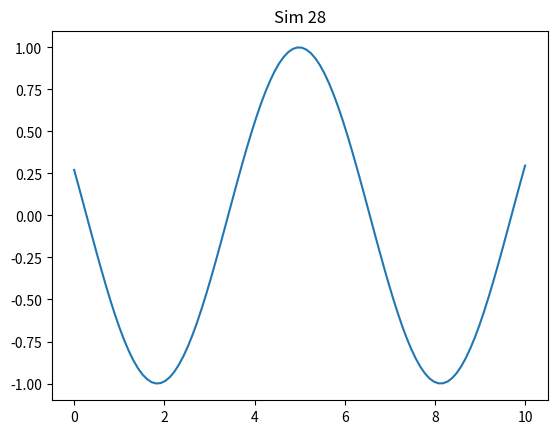

This figure's Python source:
import numpy as np
import matplotlib.pyplot as plt

def run():
    x = np.linspace(0, 10, 100)
    y = np.sin(x + 28)
    plt.plot(x, y)
    plt.title('Sim 28')
    plt.savefig('sim_28.png')

if __name__ == '__main__':
    run()
